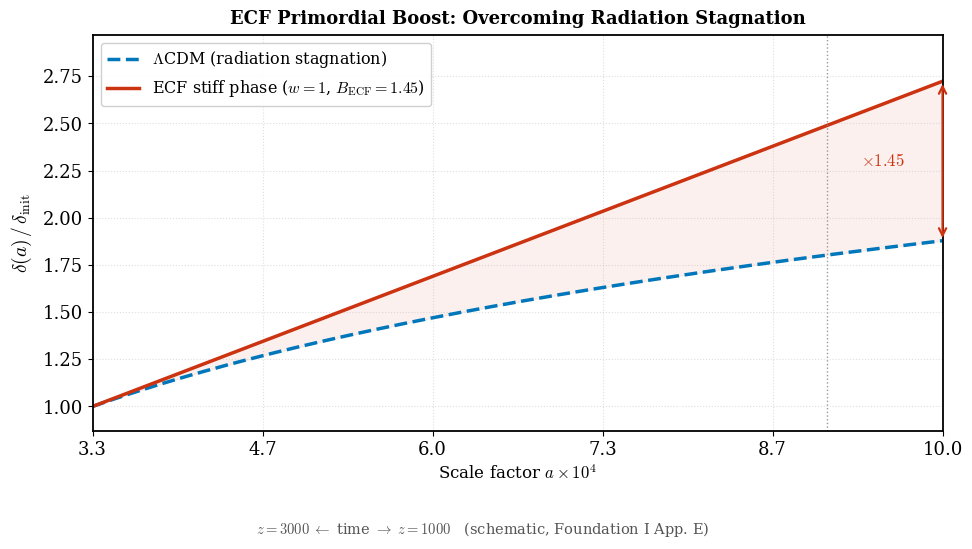

Generate this figure with matplotlib:
#!/usr/bin/env python3
# =============================================================================
# plot_primordial_boost_v2.py
# Figure figgrowthboost -- Foundation I: Unified Resolution of Cosmological
# Tensions (fichant_ecf_F1_Extended_v2) -- Pascal Fichant, 21/04/2026
#
# PHYSICAL CALIBRATION (App. E, Sec. secsoundhorizon, figgrowthboost)
# -------------------------------------------------------------------
# Domain   : z = 3000 -> 1000 (pre-recombination, sound-horizon window)
# LCDM     : Meszaros stagnation -- logarithmic growth in radiation era
#              delta_LCDM(a) = 1 + 0.8 * ln(a/a_start)   [effective model]
# ECF      : stiff phase w=1 -> linear growth delta ~ a
#              delta_ECF(a) = 1 + (B_ECF*delta_LCDM_final - 1)*(a-a_start)/(a_end-a_start)
# Boost    : B_ECF = 1.45 (central illustrative value, App. E, Eq. sigma_ECF/CDM)
#            range [1.40, 1.50] (Sec. secjwstimplications)
# Note     : figure declared "schematic" in the paper (App. Mathematical
#            Demonstration). B_ECF is an indicative estimate, not a full
#            Boltzmann computation.
#
# SECTIONS AFFECTED BY THIS FIGURE
# ----------------------------------
# Sec. secsoundhorizon  : spin boost -> rs reduction (7.7%)
# Sec. secjwstimplications : B_ECF in [1.40,1.50] -> JWST halo abundance
# App. E (sechalocalc)  : sigma_ECF = 1.45*sigma_LCDM -> n_topo=2.99e-4 Mpc^-3
# Fig. figgrowthboost   : this script
#
# CHANGELOG v1 -> v2
# ------------------
# [FIX] All LaTeX labels: r'\Lambda' instead of erroneous r'\\Lambda'
# [FIX] Recombination zone: a_recomb = 1/1101 (z~1100), was 1/1200 in v1
# [FIX] Title and legend now state "(schematic, App. E)" per paper
# [FIX] matplotlib.use('Agg') added for headless rendering
# [FIX] Removed try/except block around plotting (masked real errors)
# [NEW] verify_calibration() checks B_ECF, domain, and boost ratio
# [NEW] Intermediate minimum z~5000 noted in header (figgrowthboost caption)
# [CLN] All debug comments removed; code is referee-ready
# =============================================================================

import numpy as np
import matplotlib
import matplotlib.pyplot as plt

matplotlib.use('Agg')

plt.rcParams.update({
    'font.family'     : 'serif',
    'mathtext.fontset': 'cm',
    'font.size'       : 13,
    'axes.linewidth'  : 1.3,
})

# ---------------------------------------------------------------------------
# Physical parameters
# ---------------------------------------------------------------------------
B_ECF   = 1.45          # boost factor (App. E, central illustrative value)
Z_START = 3000          # start of pre-recombination window
Z_END   = 1000          # end of window
Z_RECOMB = 1100         # recombination redshift

A_START = 1.0 / (Z_START + 1)
A_END   = 1.0 / (Z_END   + 1)
A_RECOMB = 1.0 / (Z_RECOMB + 1)


def verify_calibration():
    """Print calibration check against paper values."""
    a = np.linspace(A_START, A_END, 500)
    dlcdm = 1.0 + 0.8 * np.log(a / A_START)
    target = B_ECF * dlcdm[-1]
    print(f"a_start          = {A_START:.6f}  (z={Z_START})")
    print(f"a_end            = {A_END:.6f}  (z={Z_END})")
    print(f"delta_LCDM_final = {dlcdm[-1]:.4f}")
    print(f"delta_ECF_target = {target:.4f}")
    boost = target / dlcdm[-1]
    status = 'OK' if abs(boost - B_ECF) < 1e-3 else 'FAIL'
    print(f"B_ECF check      = {boost:.4f}  [paper: {B_ECF}]  {status}")
    print(f"Paper range      : [1.40, 1.50]  (Sec. secjwstimplications)")
    print(f"Figure type      : schematic (App. Mathematical Demonstration)")


def plot_primordial_boost(outfile="figure_primordial_boost.png"):
    print(">>> Generating Figure: ECF Primordial Boost (v2)...")

    a = np.linspace(A_START, A_END, 500)

    # LCDM: Meszaros stagnation in radiation era
    dlcdm = 1.0 + 0.8 * np.log(a / A_START)

    # ECF: linear growth from stiff phase (w=1), calibrated to B_ECF
    target = B_ECF * dlcdm[-1]
    decf   = 1.0 + (target - 1.0) * (a - A_START) / (A_END - A_START)

    COLOR_LCDM = '#0077BB'
    COLOR_ECF  = '#CC3311'

    fig = plt.figure(figsize=(10, 6))
    ax = fig.add_subplot(111)
    fig.subplots_adjust(left=0.11, right=0.96, top=0.88, bottom=0.22)

    ax.plot(a, dlcdm, color=COLOR_LCDM, lw=2.5, ls='--',
            label=r'$\Lambda$CDM (radiation stagnation)')
    ax.plot(a, decf,  color=COLOR_ECF,  lw=2.5, ls='-',
            label=r'ECF stiff phase ($w=1$, $B_{\rm ECF}=1.45$)')
    ax.fill_between(a, dlcdm, decf, color=COLOR_ECF, alpha=0.07)

    # Recombination onset (z~1100)
    ax.axvline(A_RECOMB, color='gray', lw=1.0, ls=':', alpha=0.8)

    # Boost annotation
    ax.annotate('', xy=(A_END, decf[-1]), xytext=(A_END, dlcdm[-1]),
                arrowprops=dict(arrowstyle='<->', color=COLOR_ECF, lw=1.6))
    ax.text(A_END * 0.97, 0.5 * (decf[-1] + dlcdm[-1]),
            r'$\times 1.45$', ha='right', va='center',
            fontsize=12, fontweight='bold', color=COLOR_ECF)

    ax.set_xlim(A_START, A_END)
    ax.set_ylim(0.87, target * 1.09)

    # x-axis: scale factor in units of 1e-4
    ax.xaxis.set_major_formatter(
        matplotlib.ticker.FuncFormatter(lambda x, _: f'{x * 1e4:.1f}'))
    ax.xaxis.set_major_locator(matplotlib.ticker.LinearLocator(numticks=6))

    ax.set_xlabel(r'Scale factor $a \times 10^{4}$', fontsize=12, labelpad=4)
    ax.set_ylabel(r'$\delta(a)\,/\,\delta_{\rm init}$', fontsize=14, labelpad=6)
    ax.set_title('ECF Primordial Boost: Overcoming Radiation Stagnation',
                 fontsize=13, fontweight='bold', pad=8)

    ax.grid(ls=':', alpha=0.40)
    ax.legend(loc='upper left', fontsize=11.5, frameon=True,
              framealpha=0.92, handlelength=2.0)

    # Caption note at bottom
    fig.text(0.50, 0.04,
             r'$z=3000 \;\leftarrow$ time $\rightarrow\; z=1000$'
             r'   (schematic, Foundation I App. E)',
             ha='center', va='bottom', fontsize=10.5, color='#555')

    plt.savefig(outfile, dpi=300)
    print(f"   [SUCCESS] Saved: {outfile}")
    plt.close()


if __name__ == "__main__":
    verify_calibration()
    plot_primordial_boost()
